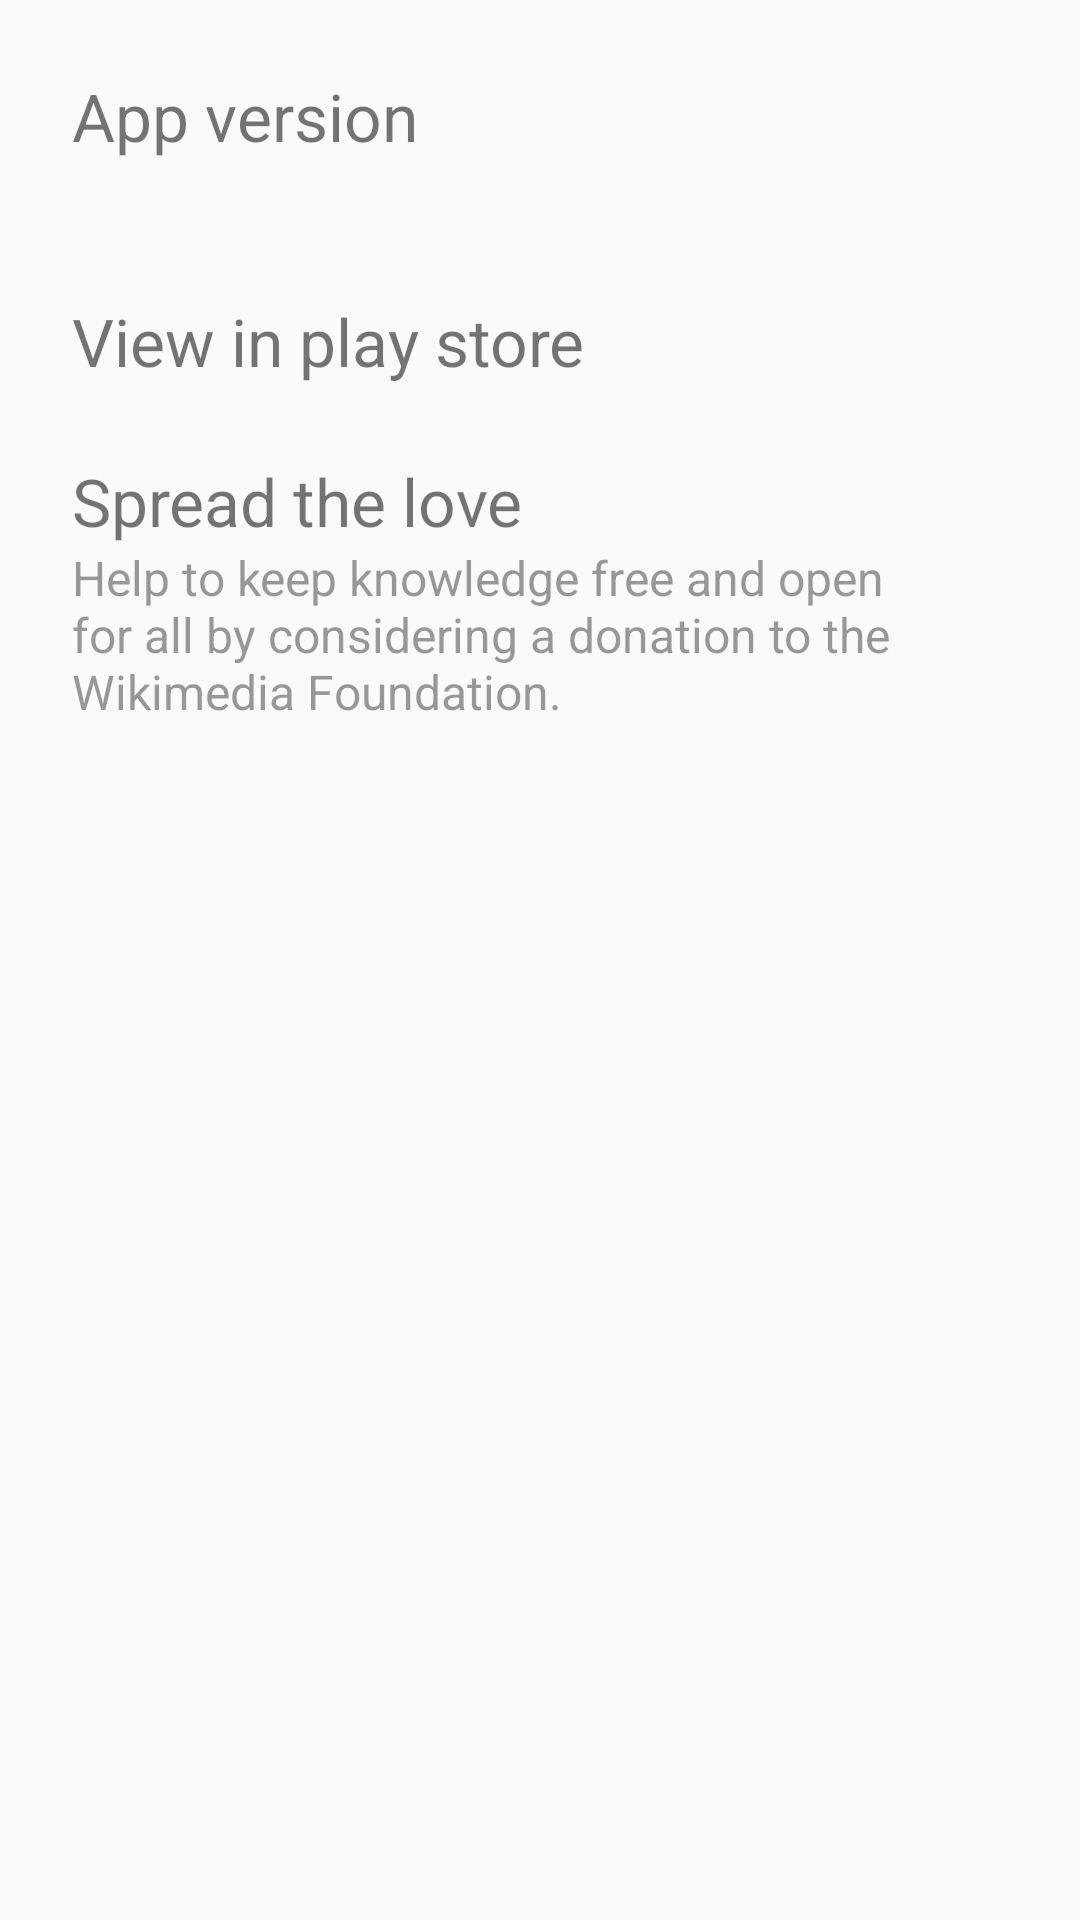

Reconstruct the res/layout file that produces this screen, plus the resources it refers to.
<!-- AndroidManifest.xml: application theme AppTheme -->
<!-- res/layout/activity_about.xml -->
<LinearLayout xmlns:android="http://schemas.android.com/apk/res/android"
    android:layout_width="match_parent"
    android:layout_height="match_parent"
    android:orientation="vertical"
    android:paddingBottom="@dimen/activity_vertical_margin"
    android:paddingLeft="@dimen/activity_horizontal_margin"
    android:paddingRight="@dimen/activity_horizontal_margin"
    android:paddingTop="@dimen/activity_vertical_margin" >

    <LinearLayout
        android:layout_width="match_parent"
        android:layout_height="wrap_content"
        android:orientation="vertical"
        android:padding="8dp" >

        <TextView
            android:layout_width="match_parent"
            android:layout_height="wrap_content"
            android:text="App version"
            android:textSize="22sp" />

        <TextView
            android:id="@+id/txt_appversion"
            android:layout_width="match_parent"
            android:layout_height="wrap_content"
            android:textSize="16sp"
            android:textColor="@color/grey" />
    </LinearLayout>

    <TextView
        android:id="@+id/txt_viewplaystore"
        android:layout_width="match_parent"
        android:layout_height="wrap_content"
        android:layout_marginTop="8dp"
        android:padding="8dp"
        android:text="View in play store"
        android:textSize="22sp"
        android:background="@drawable/selector_button_background"
        />
    
        <LinearLayout
        android:id="@+id/ll_donate"
        android:layout_width="match_parent"
        android:layout_height="wrap_content"
        android:orientation="vertical"
        android:padding="8dp"
        android:layout_marginTop="8dp" 
        android:background="@drawable/selector_button_background">

        <TextView
            android:layout_width="match_parent"
            android:layout_height="wrap_content"
            android:text="Spread the love"
            android:textSize="22sp" />

        <TextView
            android:id="@+id/txt_appversion"
            android:layout_width="match_parent"
            android:layout_height="wrap_content"
            android:textSize="16sp"
            android:textColor="@color/grey"
            android:text="Help to keep knowledge free and open for all by considering a donation to the Wikimedia Foundation." />
    </LinearLayout>

</LinearLayout>
<!-- resources referenced by this layout -->
<resources>
  <color name="grey">#80333333</color>
  <dimen name="activity_horizontal_margin">16dp</dimen>
  <dimen name="activity_vertical_margin">16dp</dimen>
  <!-- drawable selector_button_background (drawable) -->
  <selector xmlns:android="http://schemas.android.com/apk/res/android" >
      <item android:state_enabled="false" android:drawable="@android:color/transparent" />
      <item android:state_pressed="true" android:drawable="@color/light_grey" />
      <item android:drawable="@android:color/transparent" />
      
  </selector>
  <style name="AppTheme" parent="AppBaseTheme">
          
      </style>
  <color name="light_grey">#cccccc</color>
  <style name="AppBaseTheme" parent="Theme.AppCompat.Light.DarkActionBar">
          
          <item name="android:actionBarStyle">@style/MyActionBar</item>
          <item name="actionBarStyle">@style/MyActionBar</item>
          
          
      </style>
  <style name="MyActionBar" parent="@style/Widget.AppCompat.Light.ActionBar.Solid.Inverse">
          <item name="android:background">@color/green</item>
          <item name="background">@color/green</item>
      </style>
  <color name="green">#FF34AB60</color>
</resources>
